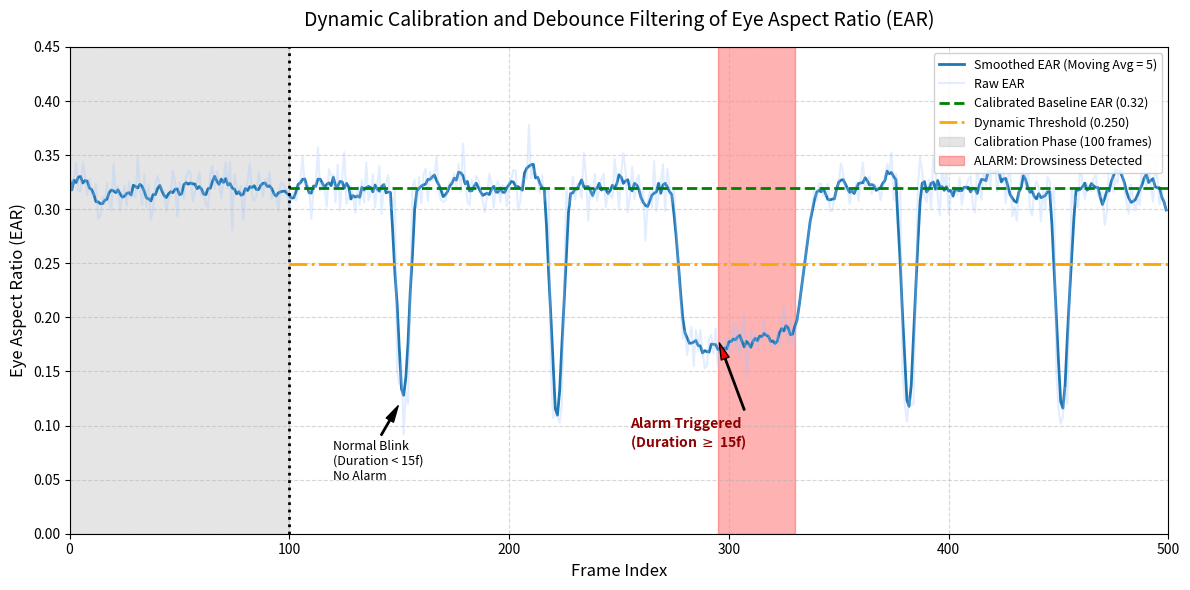

Here is the Python script that generated this plot:
import matplotlib.pyplot as plt
import numpy as np
import os

# Set seed for reproducibility
np.random.seed(42)

# Parameters
total_frames = 500
calibration_frames = 100
baseline_ear = 0.32
alpha = 0.78
dynamic_threshold = baseline_ear * alpha

# Simulate EAR data
frames = np.arange(total_frames)
ear_values = np.random.normal(baseline_ear, 0.015, total_frames)

# Introduce normal blinks (quick drops)
blinks = [150, 220, 380, 450]
for b in blinks:
    ear_values[b:b+4] = np.random.normal(0.12, 0.02, 4) # Very quick drop
    # smoothing transition
    ear_values[b-2:b] = np.linspace(baseline_ear, 0.15, 2)
    ear_values[b+4:b+7] = np.linspace(0.12, baseline_ear, 3)

# Introduce a genuine drowsiness event (prolonged drop)
drowsy_start = 280
drowsy_end = 330
ear_values[drowsy_start:drowsy_end] = np.random.normal(0.18, 0.015, drowsy_end - drowsy_start)
ear_values[drowsy_start-5:drowsy_start] = np.linspace(baseline_ear, 0.18, 5)
ear_values[drowsy_end:drowsy_end+10] = np.linspace(0.18, baseline_ear, 10)

# Apply a simple moving average (similar to main_app.py window=5)
window_size = 5
ear_smoothed = np.convolve(ear_values, np.ones(window_size)/window_size, mode='same')
# Fix the edges
ear_smoothed[:2] = ear_values[:2]
ear_smoothed[-2:] = ear_values[-2:]

# --- Plotting ---
plt.figure(figsize=(12, 6))

# Plot the raw and smoothed EAR
plt.plot(frames, ear_smoothed, label="Smoothed EAR (Moving Avg = 5)", color='#1f77b4', linewidth=2)
plt.plot(frames, ear_values, alpha=0.3, label="Raw EAR", color='#a0c4ff')

# Draw Baseline (from calibration)
plt.axhline(y=baseline_ear, xmin=0.2, xmax=1.0, color='green', linestyle='--', linewidth=2, label=f"Calibrated Baseline EAR ({baseline_ear:.2f})")

# Draw Dynamic Threshold
plt.axhline(y=dynamic_threshold, xmin=0.2, xmax=1.0, color='orange', linestyle='-.', linewidth=2, label=f"Dynamic Threshold ({dynamic_threshold:.3f})")

# Highlight Calibration Phase
plt.axvspan(0, calibration_frames, color='gray', alpha=0.2, label='Calibration Phase (100 frames)')
plt.axvline(x=calibration_frames, color='black', linestyle=':', linewidth=2)

# Highlight Normal Blinks (Debounce prevents alarm)
plt.annotate('Normal Blink\n(Duration < 15f)\nNo Alarm', xy=(150, 0.12), xytext=(120, 0.05),
             arrowprops=dict(facecolor='black', shrink=0.05, width=1, headwidth=6), fontsize=9)

# Highlight Drowsiness Alarm Trigger
alarm_trigger_frame = drowsy_start + 15  # Debounce limit = 15
plt.axvspan(alarm_trigger_frame, drowsy_end, color='red', alpha=0.3, label='ALARM: Drowsiness Detected')
plt.annotate('Alarm Triggered\n(Duration $\geq$ 15f)', xy=(alarm_trigger_frame, 0.18), xytext=(alarm_trigger_frame - 40, 0.08),
             arrowprops=dict(facecolor='red', shrink=0.05, width=1, headwidth=6), fontsize=10, color='darkred', weight='bold')

# Formatting
plt.title("Dynamic Calibration and Debounce Filtering of Eye Aspect Ratio (EAR)", fontsize=14, pad=15)
plt.xlabel("Frame Index", fontsize=12)
plt.ylabel("Eye Aspect Ratio (EAR)", fontsize=12)
plt.ylim(0.0, 0.45)
plt.xlim(0, total_frames)
plt.legend(loc='upper right', fontsize=9, framealpha=0.9)
plt.grid(True, linestyle='--', alpha=0.5)

plt.tight_layout()

# Save the figure
out_path = r'E:\Project2026\Real-time Driver Drowsiness and Distraction Alert System\ear_dynamic_threshold.png'
plt.savefig(out_path, dpi=300)
print(f"Chart saved successfully to: {out_path}")
